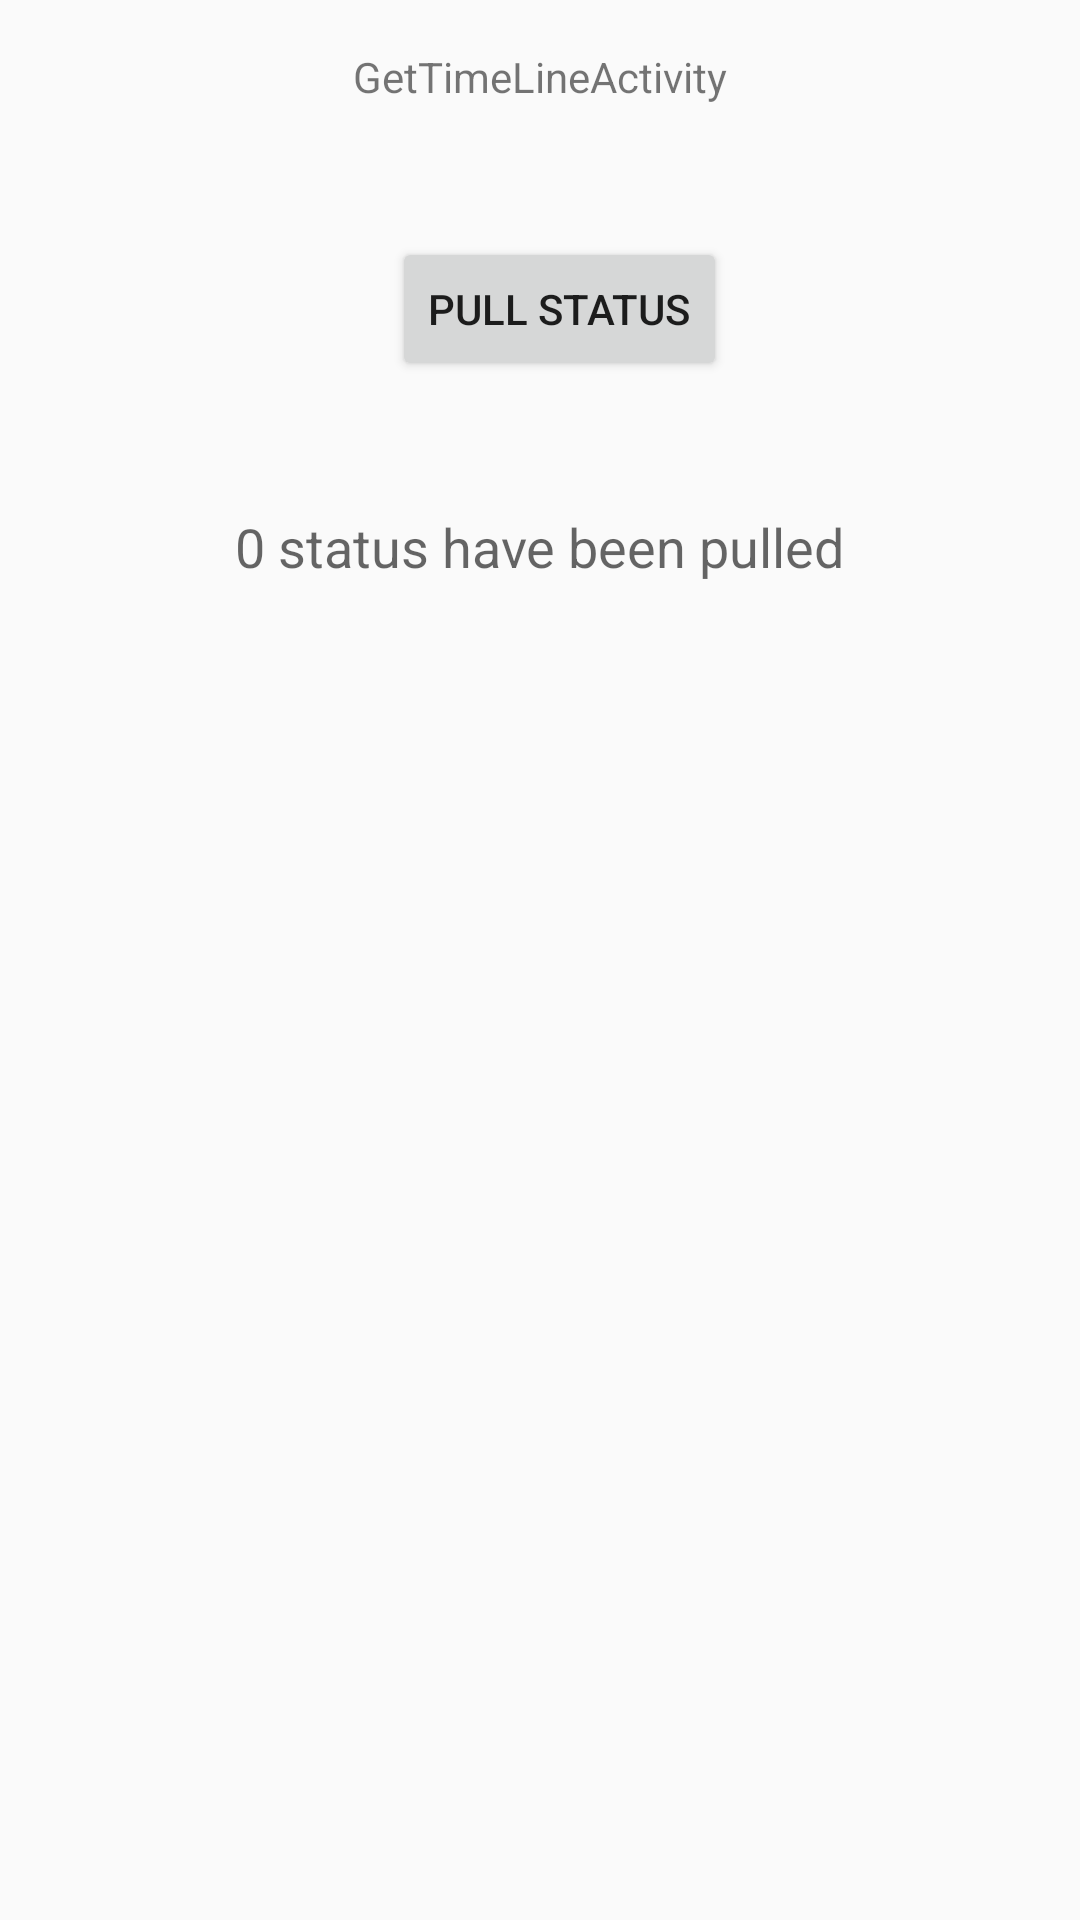

This screen was rendered from an Android layout file. Write that file and the resources it references.
<!-- AndroidManifest.xml: application theme AppTheme -->
<!-- res/layout/activity_get_timeline.xml -->
<RelativeLayout xmlns:android="http://schemas.android.com/apk/res/android"
    xmlns:tools="http://schemas.android.com/tools" android:layout_width="match_parent"
    android:layout_height="match_parent" android:paddingLeft="@dimen/activity_horizontal_margin"
    android:paddingRight="@dimen/activity_horizontal_margin"
    android:paddingTop="@dimen/activity_vertical_margin"
    android:paddingBottom="@dimen/activity_vertical_margin"
    tools:context="com.github.example.mimicryproject.GetTimelineActivity">

    <TextView android:text="GetTimeLineActivity" android:layout_width="wrap_content"
        android:layout_height="wrap_content"
        android:id="@+id/textboxGetTimeLine"
        android:layout_alignParentTop="true"
        android:layout_centerHorizontal="true" />

    <TextView
        android:layout_width="wrap_content"
        android:layout_height="wrap_content"
        android:textAppearance="?android:attr/textAppearanceMedium"
        android:text="0 status have been pulled"
        android:id="@+id/textViewStatusCount"
        android:layout_marginTop="43dp"
        android:layout_below="@+id/pullTimelineButton"
        android:layout_centerHorizontal="true" />

    <Button
        android:layout_width="wrap_content"
        android:layout_height="wrap_content"
        android:text="Pull Status"
        android:id="@+id/pullTimelineButton"
        android:layout_below="@+id/textboxGetTimeLine"
        android:layout_alignRight="@+id/textboxGetTimeLine"
        android:layout_alignEnd="@+id/textboxGetTimeLine"
        android:layout_marginTop="44dp" />

    <TextView
        android:layout_width="wrap_content"
        android:layout_height="wrap_content"
        android:textAppearance="?android:attr/textAppearanceLarge"
        android:id="@+id/textViewFirstTweet"
        android:layout_centerVertical="true"
        android:layout_alignParentLeft="true"
        android:layout_alignParentStart="true"
        android:layout_alignParentRight="true"
        android:layout_alignParentEnd="true" />

</RelativeLayout>
<!-- resources referenced by this layout -->
<resources>
  <dimen name="activity_horizontal_margin">16dp</dimen>
  <dimen name="activity_vertical_margin">16dp</dimen>
  <style name="AppTheme" parent="Theme.AppCompat.Light.NoActionBar">
          <item name="colorPrimary">@color/primary</item>
          <item name="colorPrimaryDark">@color/primary_dark</item>
          <item name="colorAccent">@color/accent</item>
          <item name="icon">@color/icons</item>
      </style>
  <color name="primary">#009688</color>
  <color name="primary_dark">#00796B</color>
  <color name="accent">#00BCD4</color>
  <color name="icons">#FFFFFF</color>
</resources>
